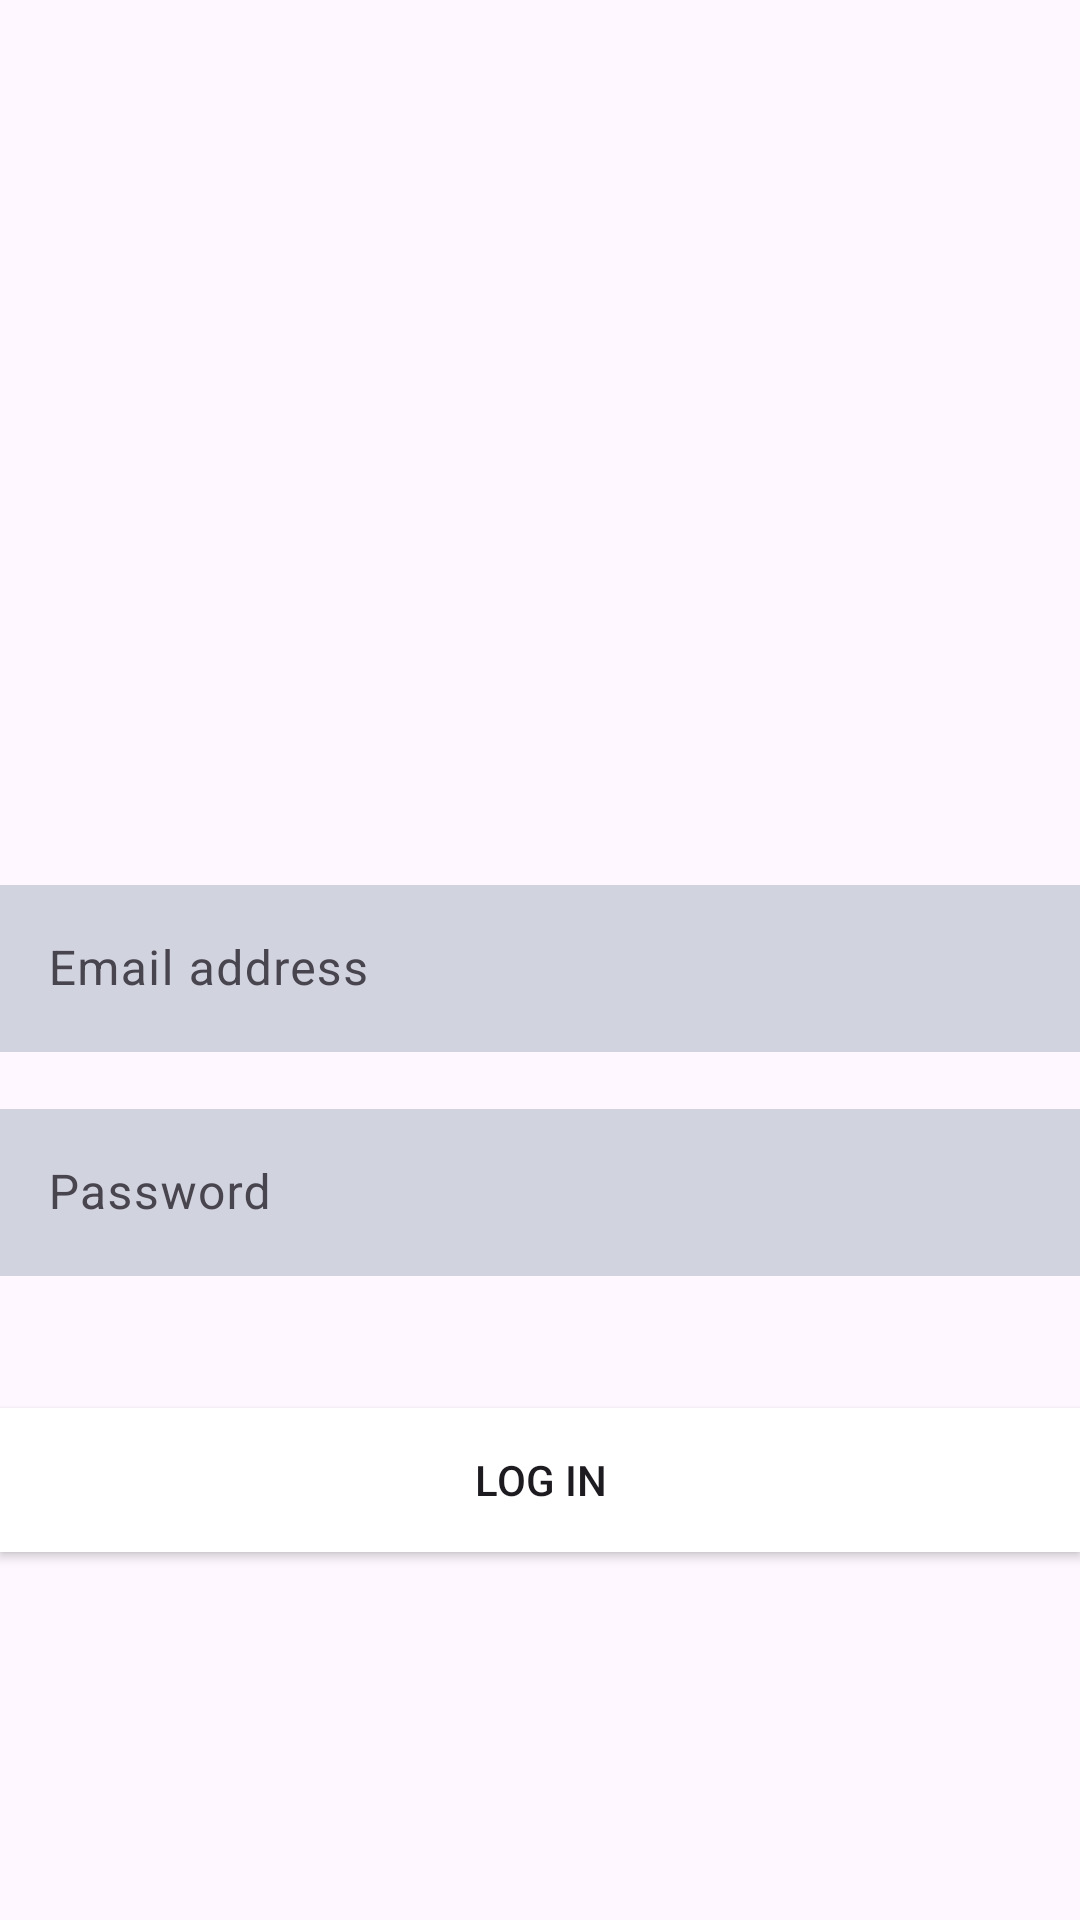

Here is an Android app screen rendered from its layout file. Give the layout XML and the strings, colors and styles it references.
<!-- AndroidManifest.xml: application theme Theme.InstagramCloneV2 -->
<!-- res/layout/activity_login.xml -->
<?xml version="1.0" encoding="utf-8"?>
<androidx.constraintlayout.widget.ConstraintLayout xmlns:android="http://schemas.android.com/apk/res/android"
    xmlns:app="http://schemas.android.com/apk/res-auto"
    xmlns:tools="http://schemas.android.com/tools"
    android:layout_width="match_parent"
    android:layout_height="match_parent"
    tools:context=".LoginActivity">

    <com.google.android.material.textfield.TextInputLayout
        android:id="@+id/textInputLayout2"
        android:layout_width="wrap_content"
        android:layout_height="wrap_content"
        app:boxCornerRadiusBottomEnd="12dp"
        app:boxCornerRadiusBottomStart="12dp"
        app:boxCornerRadiusTopEnd="12dp"
        app:boxCornerRadiusTopStart="12dp"
        app:layout_constraintBottom_toBottomOf="parent"
        app:layout_constraintEnd_toEndOf="parent"
        app:layout_constraintStart_toStartOf="parent"
        app:layout_constraintTop_toTopOf="parent">

        <com.google.android.material.textfield.TextInputEditText
            android:id="@+id/tvEmail"
            android:layout_width="360dp"
            android:layout_height="wrap_content"
            android:background="#D1D3DF"
            android:hint="Email address" />
    </com.google.android.material.textfield.TextInputLayout>

    <com.google.android.material.textfield.TextInputLayout
        android:id="@+id/textInputLayout"
        android:layout_width="wrap_content"
        android:layout_height="wrap_content"
        app:layout_constraintBottom_toBottomOf="parent"
        app:layout_constraintEnd_toEndOf="parent"
        app:layout_constraintStart_toStartOf="parent"
        app:layout_constraintTop_toBottomOf="@+id/textInputLayout2"
        app:layout_constraintVertical_bias="0.060000002">

        <com.google.android.material.textfield.TextInputEditText
            android:id="@+id/tvPassword"
            android:layout_width="360dp"
            android:layout_height="wrap_content"
            android:background="#D1D3DF"
            android:hint="Password" />
    </com.google.android.material.textfield.TextInputLayout>

    <Button
        android:id="@+id/btnLogin"
        android:layout_width="360dp"
        android:layout_height="wrap_content"
        android:layout_marginTop="44dp"
        android:background="#E2E4EF"
        android:backgroundTint="@android:color/white"
        android:text="Log in"
        android:textColorHighlight="#ECEBE5"
        app:layout_constraintBottom_toBottomOf="parent"
        app:layout_constraintEnd_toEndOf="parent"
        app:layout_constraintHorizontal_bias="0.49"
        app:layout_constraintStart_toStartOf="parent"
        app:layout_constraintTop_toBottomOf="@+id/textInputLayout"
        app:layout_constraintVertical_bias="0.0" />

    <ImageView
        android:id="@+id/imageView3"
        android:layout_width="102dp"
        android:layout_height="98dp"
        app:layout_constraintBottom_toTopOf="@+id/textInputLayout2"
        app:layout_constraintEnd_toEndOf="parent"
        app:layout_constraintStart_toStartOf="parent"
        app:layout_constraintTop_toTopOf="parent"
        app:layout_constraintVertical_bias="0.63"
        app:srcCompat="@drawable/_227" />
</androidx.constraintlayout.widget.ConstraintLayout>
<!-- resources referenced by this layout -->
<resources>
  <style name="Theme.InstagramCloneV2" parent="Base.Theme.InstagramCloneV2" />
  <style name="Base.Theme.InstagramCloneV2" parent="Theme.Material3.DayNight.NoActionBar">
          
          
      </style>
</resources>
